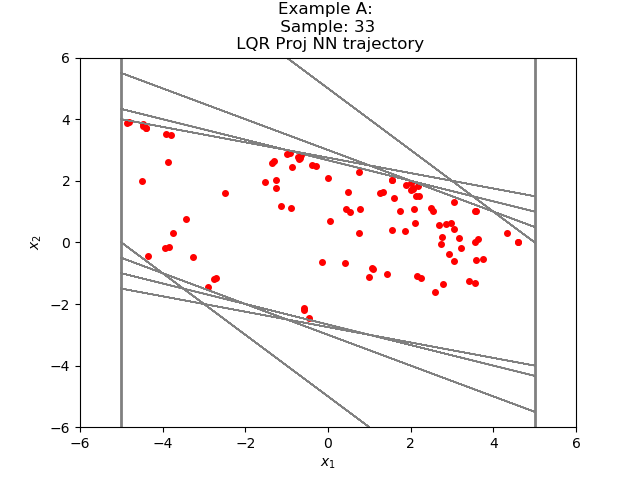

The data file committed next to this chart (first rows):
2.775059240382016679e+00, -1.339812200584632906e+00
1.435247063636779785e+00, -1.031328797340393066e+00
4.039182662963867188e-01, -6.807976663112640381e-01
